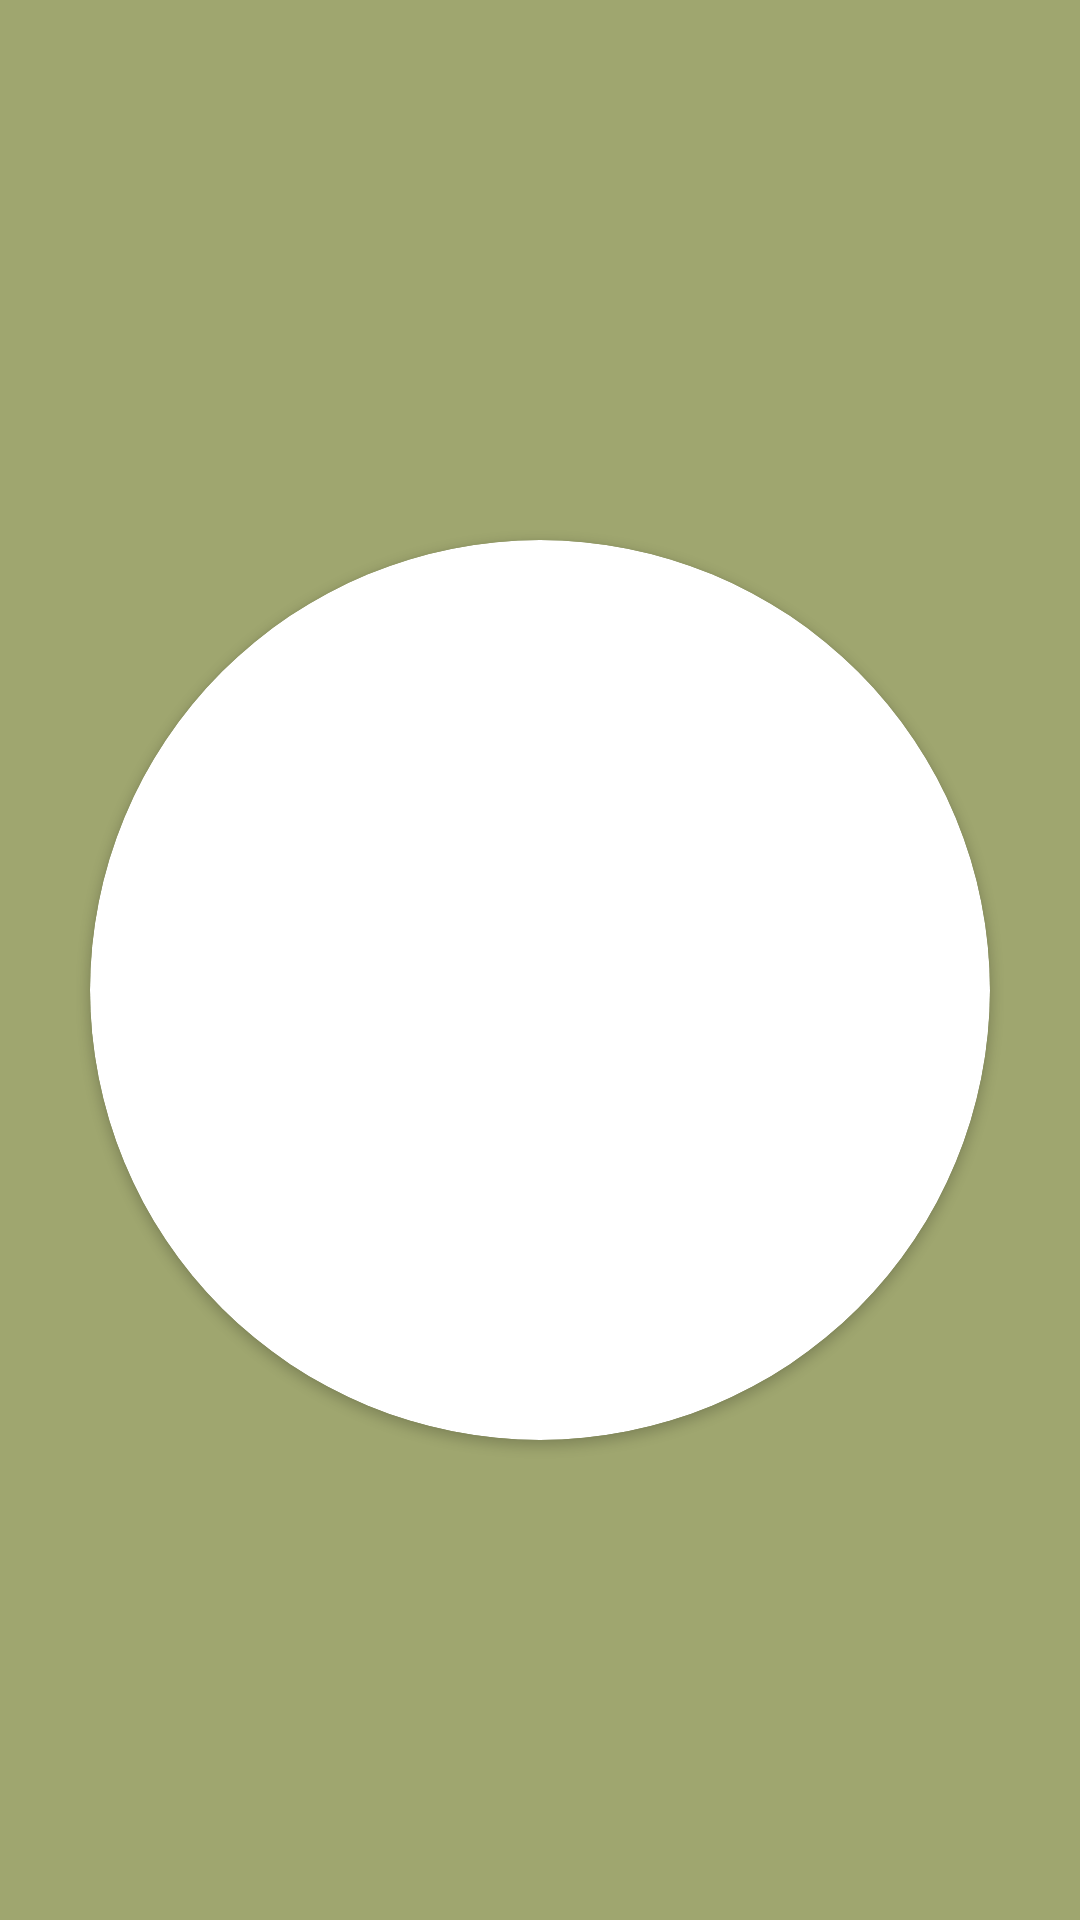

Produce the Android XML layout that renders to this screen, including the resource entries it uses.
<!-- AndroidManifest.xml: application theme Theme.WirtualnaPolanka -->
<!-- res/layout/splash_activity.xml -->
<?xml version="1.0" encoding="utf-8"?>
<RelativeLayout xmlns:android="http://schemas.android.com/apk/res/android"
    android:layout_width="match_parent"
    android:layout_height="match_parent"
    xmlns:app="http://schemas.android.com/apk/res-auto"
    android:background="#9FA66F">

    <androidx.cardview.widget.CardView
        android:id="@+id/CardLogo"
        android:layout_width="300dp"
        android:layout_height="300dp"
        android:layout_marginTop="180dp"
        app:cardCornerRadius="150dp"
        android:layout_centerHorizontal="true"
        app:layout_constraintBottom_toBottomOf="parent"
        app:layout_constraintLeft_toLeftOf="parent"
        app:layout_constraintRight_toRightOf="parent"
        app:layout_constraintTop_toTopOf="parent"
        >

        <ImageView
            android:id="@+id/Logo_Aplikacji"
            android:layout_width="300dp"
            android:layout_height="match_parent"
            app:srcCompat="@drawable/wirtualna"
            />

    </androidx.cardview.widget.CardView>


</RelativeLayout>
<!-- resources referenced by this layout -->
<resources>
  <style name="Theme.WirtualnaPolanka" parent="Theme.MaterialComponents.DayNight.NoActionBar">
          
          <item name="windowActionBar">false</item>
          <item name="windowNoTitle">true</item>
          <item name="colorPrimary">@color/white</item>
          <item name="colorPrimaryVariant">@color/purple_700</item>
          <item name="colorOnPrimary">@color/white</item>
          
          <item name="colorSecondary">@color/teal_200</item>
          <item name="colorSecondaryVariant">@color/teal_700</item>
          <item name="colorOnSecondary">@color/black</item>
          
          <item name="android:statusBarColor" tools:targetApi="l">?attr/colorPrimaryVariant</item>
          
  
  
      </style>
  <color name="white">#FFFFFFFF</color>
  <color name="purple_700">#FF3700B3</color>
  <color name="teal_200">#FF03DAC5</color>
  <color name="teal_700">#FF018786</color>
  <color name="black">#FF000000</color>
</resources>
